Run: headless pygame with SDL's dummy video driver; simulated clock (each Clock.tick advances the game by its frame time, no real sleeping); random seed 0; keys injected as events and as key.get_pressed() state; mouse plan: one left click at the window centre at the start of phase 2, then a move to the lower-right quarter at the start of phase 3.
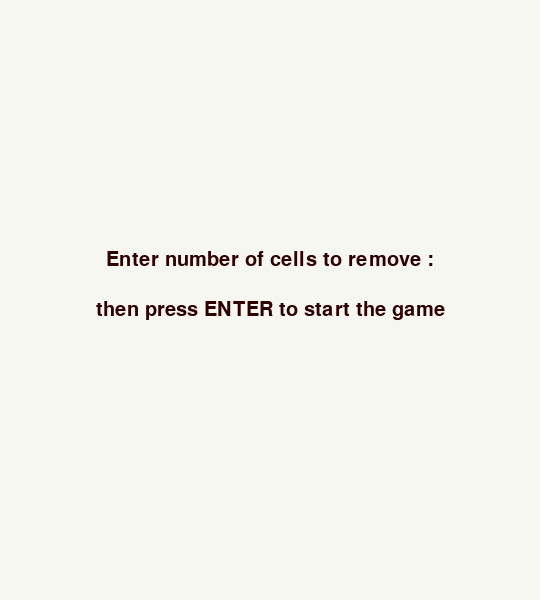
Frame 1 of 4 · flips 1–60 · no input
Frame 2 of 4 · flips 61–180 · clicked the window centre · tapped SPACE, RETURN · held RIGHT (→), D · screen unchanged from frame 1, image omitted
Frame 3 of 4 · flips 181–300 · moved the mouse to the lower-right quarter · held DOWN (↓), S · screen unchanged from frame 2, image omitted
Frame 4 of 4 · flips 301–420 · held LEFT (←), A, UP (↑), W · screen unchanged from frame 3, image omitted

The pygame program that drew these frames:

import pygame
import sys
import random
import copy
import time

pygame.init()
#game settings
WIDTH,HEIGHT = 540,600
SCREEN = pygame.display.set_mode((WIDTH,HEIGHT))
pygame.display.set_caption("Sudoku")

BG_COLOR = (246,247,241)
LINE_COLOR = (46,0,0)
HIGHLIGHT_COLOR = (214,214,174)
INCORRECT_COLOR = (255,100,100)
FONT = pygame.font.Font(None,30)
SMALL_FONT = pygame.font.Font(None,24)

 
CELL_SIZE = WIDTH//9
SELECTED_CELL = None
incorrect_cell = set() 
attempts = 3 #num of errors

# generate a valid board
def generate_full_board():
    board = [[0] * 9 for _ in range(9)]
    
    def is_valid(board, row, col, num):
        start_row, start_col = row // 3 * 3, col // 3 * 3
        return all(
            num != board[row][i] and num != board[i][col] and num != board[start_row + i // 3][start_col + i % 3]
            for i in range(9)
        )
    
    def fill_board(row=0, col=0):
        if row == 9:
            return True  # 棋盤填滿
        next_row, next_col = (row, col + 1) if col < 8 else (row + 1, 0)
        nums = list(range(1, 10))
        random.shuffle(nums)

        for num in nums:
            if is_valid(board, row, col, num):
                board[row][col] = num
                if fill_board(next_row, next_col):
                    return True
                board[row][col] = 0  # 回溯
        return False  # 無法填滿，需回溯

    fill_board()
    return board
#create a puzzle by removing cells based on the number you selected
def create_puzzle(board, num_cells_to_remove):
    puzzle = copy.deepcopy(board)
    while num_cells_to_remove > 0:
        row, col = random.randint(0, 8), random.randint(0, 8)
        if puzzle[row][col] != 0:
            puzzle[row][col] = 0
            num_cells_to_remove -= 1
    return puzzle

#draw the board grid
def draw_grid():
    SCREEN.fill(BG_COLOR)
    for row in range(9):
        for col in range(9):
            cell_x = col * CELL_SIZE
            cell_y = row * CELL_SIZE

            #Highlight selected cell 
            if SELECTED_CELL == (row, col):
                pygame.draw.rect(SCREEN,HIGHLIGHT_COLOR,(cell_x,cell_y,CELL_SIZE,CELL_SIZE))
            elif (row, col) in incorrect_cell:
                pygame.draw.rect(SCREEN,INCORRECT_COLOR,(cell_x,cell_y,CELL_SIZE,CELL_SIZE))
            
            #draw numbers
            if BOARD[row][col] != 0:
                text = FONT.render(str(BOARD[row][col]),True,LINE_COLOR)
                SCREEN.blit(text,(cell_x + CELL_SIZE // 3, cell_y + CELL_SIZE // 3))
    #Draw lines 
    for i in range(10):
        width = 4 if i % 3 == 0 else 1
        pygame.draw.line(SCREEN,LINE_COLOR,(0,i * CELL_SIZE), (WIDTH, i * CELL_SIZE), width)
        pygame.draw.line(SCREEN,LINE_COLOR,(i * CELL_SIZE,0), (i * CELL_SIZE,WIDTH), width)
    #display attempts
    attempt_text = SMALL_FONT.render(f"Attempts left: {attempts}", True,LINE_COLOR)
    SCREEN.blit(attempt_text,(10, HEIGHT-40))

#place a number in the selected cell 
def place_number(num):
    global attempts
    if SELECTED_CELL:
        row, col = SELECTED_CELL
        if BOARD[row][col] == 0:  
            if SOLUTION[row][col] == num:
                BOARD[row][col] = num  
                if (row, col) in incorrect_cell:
                    incorrect_cell.remove((row, col))
            else:
                incorrect_cell.add((row, col))
                attempts -= 1
                if attempts == 0:
                    end_game("! GAME OVER !")
    
    
    if check_board_complete():
        end_game("Congratulations~~!")

def check_board_complete():
    for row in range(9):
        for col in range(9):
            if BOARD[row][col] != SOLUTION[row][col]:  
                return False 
    return True 

def end_game(message):
    global attempts
    end_time = time.time()  
    elapsed_time = int(end_time - start_time) 
    minutes = elapsed_time // 60 
    seconds = elapsed_time % 60  

    while True:
        SCREEN.fill(BG_COLOR)
        
        text = FONT.render(message, True, (255, 0, 0))
        time_text = FONT.render(f"Time : {minutes} min {seconds} sec", True, LINE_COLOR)
        restart_text = SMALL_FONT.render("Press R to restart / Q to quit", True, LINE_COLOR)

        SCREEN.blit(text, (WIDTH // 2 - text.get_width() // 2, HEIGHT - 350))
        SCREEN.blit(time_text, (WIDTH // 2 - time_text.get_width() // 2, HEIGHT - 320))
        SCREEN.blit(restart_text, (WIDTH // 2 - restart_text.get_width() // 2, HEIGHT - 290))
        
        pygame.display.flip()

        for event in pygame.event.get():
            if event.type == pygame.QUIT:
                pygame.quit()
                sys.exit()
            if event.type == pygame.KEYDOWN:
                if event.key == pygame.K_r:
                    choose_difficulty()
                    attempts = 3
                    return 
                elif event.key == pygame.K_q:
                    pygame.quit()
                    sys.exit()

#Difficulty: number of blanks
def choose_difficulty():
    global BOARD, SOLUTION, attempts, start_time
    difficulty_input = ""

    while True:
        SCREEN.fill(BG_COLOR)

        
        prompt_text = FONT.render("Enter number of cells to remove :", True, LINE_COLOR)
        input_text = FONT.render("then press ENTER to start the game", True, LINE_COLOR)
        entered_text = FONT.render(difficulty_input, True, LINE_COLOR)

        SCREEN.blit(prompt_text, (WIDTH // 2 - prompt_text.get_width() // 2, HEIGHT // 2 - 50))
        SCREEN.blit(input_text, (WIDTH // 2 - input_text.get_width() // 2, HEIGHT // 2))
        SCREEN.blit(entered_text, (WIDTH // 2 - entered_text.get_width() // 2, HEIGHT // 2 + 50))

        pygame.display.flip()

        
        for event in pygame.event.get():
            if event.type == pygame.QUIT:
                pygame.quit()
                sys.exit()
            if event.type == pygame.KEYDOWN:
                if event.key == pygame.K_RETURN and difficulty_input.isdigit():
                    num_cells_to_remove = int(difficulty_input)
                    if 1 <= num_cells_to_remove <= 80:
                        SOLUTION = generate_full_board()
                        BOARD = create_puzzle(SOLUTION, num_cells_to_remove)
                        start_time = time.time()
                        return
                elif event.key == pygame.K_BACKSPACE:
                    difficulty_input = difficulty_input[:-1]
                elif event.unicode.isdigit():
                    difficulty_input += event.unicode

choose_difficulty()
running = True
while running:
    for event in pygame.event.get():
        if event.type == pygame.QUIT:
                pygame.quit()
                sys.exit()
        if event.type == pygame.MOUSEBUTTONDOWN:
            mouse_x, mouse_y = pygame.mouse.get_pos()
            col = mouse_x // CELL_SIZE
            row = mouse_y // CELL_SIZE
            SELECTED_CELL = (row, col)

        if event.type == pygame.KEYDOWN:
            if SELECTED_CELL and event.unicode.isdigit() and event.unicode != 0: #num 1-9
                place_number(int(event.unicode))
    draw_grid()
    pygame.display.flip()
